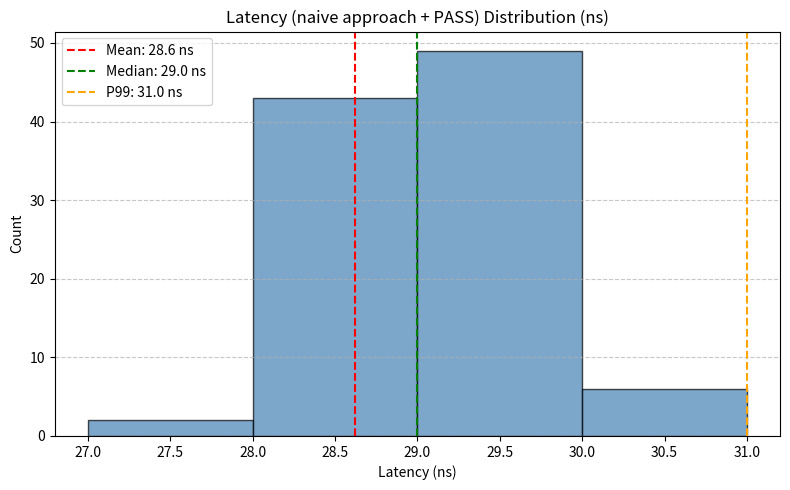

Write the Python code that produced this figure.
import re
import matplotlib.pyplot as plt
import numpy as np

# ---- Raw trace output ----
raw_data = r"""
b'           <...>-54778   [052] ..s1. 98129.610898: bpf_trace_printk: Pass Latency: 30 ns\\n'
b'           <...>-54778   [052] ..s1. 98129.612157: bpf_trace_printk: Pass Latency: 29 ns\\n'
b'           <...>-54778   [052] ..s1. 98129.613362: bpf_trace_printk: Pass Latency: 31 ns\\n'
b'           <...>-54778   [052] ..s1. 98129.614584: bpf_trace_printk: Pass Latency: 28 ns\\n'
b'           <...>-54778   [052] ..s1. 98129.615793: bpf_trace_printk: Pass Latency: 28 ns\\n'
b'           <...>-54778   [052] ..s1. 98129.617119: bpf_trace_printk: Pass Latency: 29 ns\\n'
b'           <...>-54778   [052] ..s1. 98129.618331: bpf_trace_printk: Pass Latency: 28 ns\\n'
b'           <...>-54778   [052] ..s1. 98129.619523: bpf_trace_printk: Pass Latency: 29 ns\\n'
b'           <...>-54778   [052] ..s1. 98129.620714: bpf_trace_printk: Pass Latency: 29 ns\\n'
b'           <...>-54778   [052] ..s1. 98129.621909: bpf_trace_printk: Pass Latency: 28 ns\\n'
b'           <...>-54778   [052] ..s1. 98129.623109: bpf_trace_printk: Pass Latency: 29 ns\\n'
b'           <...>-54778   [052] ..s1. 98129.624311: bpf_trace_printk: Pass Latency: 28 ns\\n'
b'           <...>-54778   [052] ..s1. 98129.625509: bpf_trace_printk: Pass Latency: 28 ns\\n'
b'           <...>-54778   [052] ..s1. 98129.626710: bpf_trace_printk: Pass Latency: 29 ns\\n'
b'           <...>-54778   [052] ..s1. 98129.627916: bpf_trace_printk: Pass Latency: 28 ns\\n'
b'           <...>-54778   [052] ..s1. 98129.629109: bpf_trace_printk: Pass Latency: 29 ns\\n'
b'           <...>-54778   [052] ..s1. 98129.630508: bpf_trace_printk: Pass Latency: 29 ns\\n'
b'           <...>-54778   [052] ..s1. 98129.631712: bpf_trace_printk: Pass Latency: 28 ns\\n'
b'           <...>-54778   [052] ..s1. 98129.632902: bpf_trace_printk: Pass Latency: 29 ns\\n'
b'           <...>-54778   [052] ..s1. 98129.634099: bpf_trace_printk: Pass Latency: 29 ns\\n'
b'           <...>-54778   [052] ..s1. 98129.635285: bpf_trace_printk: Pass Latency: 29 ns\\n'
b'           <...>-54778   [052] ..s1. 98129.636473: bpf_trace_printk: Pass Latency: 29 ns\\n'
b'           <...>-54778   [052] ..s1. 98129.637655: bpf_trace_printk: Pass Latency: 29 ns\\n'
b'           <...>-54778   [052] ..s1. 98129.638852: bpf_trace_printk: Pass Latency: 29 ns\\n'
b'           <...>-54778   [052] ..s1. 98129.640039: bpf_trace_printk: Pass Latency: 28 ns\\n'
b'           <...>-54778   [052] ..s1. 98129.641226: bpf_trace_printk: Pass Latency: 29 ns\\n'
b'           <...>-54778   [052] ..s1. 98129.642432: bpf_trace_printk: Pass Latency: 28 ns\\n'
b'           <...>-54778   [052] ..s1. 98129.643622: bpf_trace_printk: Pass Latency: 28 ns\\n'
b'           <...>-54778   [052] ..s1. 98129.645017: bpf_trace_printk: Pass Latency: 29 ns\\n'
b'           <...>-54778   [052] ..s1. 98129.646222: bpf_trace_printk: Pass Latency: 29 ns\\n'
b'           <...>-54778   [052] ..s1. 98129.647410: bpf_trace_printk: Pass Latency: 27 ns\\n'
b'           <...>-54778   [052] ..s1. 98129.648598: bpf_trace_printk: Pass Latency: 28 ns\\n'
b'           <...>-54778   [052] ..s1. 98129.649783: bpf_trace_printk: Pass Latency: 28 ns\\n'
b'           <...>-54778   [052] ..s1. 98129.650982: bpf_trace_printk: Pass Latency: 29 ns\\n'
b'           <...>-54778   [052] ..s1. 98129.652173: bpf_trace_printk: Pass Latency: 30 ns\\n'
b'           <...>-54778   [052] ..s1. 98129.653357: bpf_trace_printk: Pass Latency: 29 ns\\n'
b'           <...>-54778   [052] ..s1. 98129.654548: bpf_trace_printk: Pass Latency: 28 ns\\n'
b'           <...>-54778   [052] ..s1. 98129.655734: bpf_trace_printk: Pass Latency: 29 ns\\n'
b'           <...>-54778   [052] ..s1. 98129.656922: bpf_trace_printk: Pass Latency: 28 ns\\n'
b'           <...>-54778   [052] ..s1. 98129.658113: bpf_trace_printk: Pass Latency: 31 ns\\n'
b'           <...>-54778   [052] ..s1. 98129.659512: bpf_trace_printk: Pass Latency: 29 ns\\n'
b'           <...>-54778   [052] ..s1. 98129.660711: bpf_trace_printk: Pass Latency: 29 ns\\n'
b'           <...>-54778   [052] ..s1. 98129.661895: bpf_trace_printk: Pass Latency: 28 ns\\n'
b'           <...>-54778   [052] ..s1. 98129.663087: bpf_trace_printk: Pass Latency: 28 ns\\n'
b'           <...>-54778   [052] ..s1. 98129.664272: bpf_trace_printk: Pass Latency: 29 ns\\n'
b'           <...>-54778   [052] ..s1. 98129.665458: bpf_trace_printk: Pass Latency: 29 ns\\n'
b'           <...>-54778   [052] ..s1. 98129.666648: bpf_trace_printk: Pass Latency: 29 ns\\n'
b'           <...>-54778   [052] ..s1. 98129.667833: bpf_trace_printk: Pass Latency: 29 ns\\n'
b'           <...>-54778   [052] ..s1. 98129.669019: bpf_trace_printk: Pass Latency: 30 ns\\n'
b'           <...>-54778   [052] ..s1. 98129.670211: bpf_trace_printk: Pass Latency: 29 ns\\n'
b'           <...>-54778   [052] ..s1. 98129.671395: bpf_trace_printk: Pass Latency: 28 ns\\n'
b'           <...>-54778   [052] ..s1. 98129.672580: bpf_trace_printk: Pass Latency: 29 ns\\n'
b'           <...>-54778   [052] ..s1. 98129.673974: bpf_trace_printk: Pass Latency: 28 ns\\n'
b'           <...>-54778   [052] ..s1. 98129.675179: bpf_trace_printk: Pass Latency: 29 ns\\n'
b'           <...>-54778   [052] ..s1. 98129.676363: bpf_trace_printk: Pass Latency: 29 ns\\n'
b'           <...>-54778   [052] ..s1. 98129.677545: bpf_trace_printk: Pass Latency: 29 ns\\n'
b'           <...>-54778   [052] ..s1. 98129.678740: bpf_trace_printk: Pass Latency: 29 ns\\n'
b'           <...>-54778   [052] ..s1. 98129.679927: bpf_trace_printk: Pass Latency: 29 ns\\n'
b'           <...>-54778   [052] ..s1. 98129.681111: bpf_trace_printk: Pass Latency: 28 ns\\n'
b'           <...>-54778   [052] ..s1. 98129.682299: bpf_trace_printk: Pass Latency: 29 ns\\n'
b'           <...>-54778   [052] ..s1. 98129.683479: bpf_trace_printk: Pass Latency: 28 ns\\n'
b'           <...>-54778   [052] ..s1. 98129.684662: bpf_trace_printk: Pass Latency: 29 ns\\n'
b'           <...>-54778   [052] ..s1. 98129.685846: bpf_trace_printk: Pass Latency: 29 ns\\n'
b'           <...>-54778   [052] ..s1. 98129.687035: bpf_trace_printk: Pass Latency: 28 ns\\n'
b'           <...>-54778   [052] ..s1. 98129.688426: bpf_trace_printk: Pass Latency: 29 ns\\n'
b'           <...>-54778   [052] ..s1. 98129.689619: bpf_trace_printk: Pass Latency: 29 ns\\n'
b'           <...>-54778   [052] ..s1. 98129.690807: bpf_trace_printk: Pass Latency: 28 ns\\n'
b'           <...>-54778   [052] ..s1. 98129.691991: bpf_trace_printk: Pass Latency: 29 ns\\n'
b'           <...>-54778   [052] ..s1. 98129.693173: bpf_trace_printk: Pass Latency: 28 ns\\n'
b'           <...>-54778   [052] ..s1. 98129.694364: bpf_trace_printk: Pass Latency: 28 ns\\n'
b'           <...>-54778   [052] ..s1. 98129.695544: bpf_trace_printk: Pass Latency: 28 ns\\n'
b'           <...>-54778   [052] ..s1. 98129.696727: bpf_trace_printk: Pass Latency: 28 ns\\n'
b'           <...>-54778   [052] ..s1. 98129.697907: bpf_trace_printk: Pass Latency: 28 ns\\n'
b'           <...>-54778   [052] ..s1. 98129.699097: bpf_trace_printk: Pass Latency: 28 ns\\n'
b'           <...>-54778   [052] ..s1. 98129.700277: bpf_trace_printk: Pass Latency: 28 ns\\n'
b'           <...>-54778   [052] ..s1. 98129.701454: bpf_trace_printk: Pass Latency: 28 ns\\n'
b'           <...>-54778   [052] ..s1. 98129.702850: bpf_trace_printk: Pass Latency: 27 ns\\n'
b'           <...>-54778   [052] ..s1. 98129.704043: bpf_trace_printk: Pass Latency: 29 ns\\n'
b'           <...>-54778   [052] ..s1. 98129.705223: bpf_trace_printk: Pass Latency: 28 ns\\n'
b'           <...>-54778   [052] ..s1. 98129.706410: bpf_trace_printk: Pass Latency: 29 ns\\n'
b'           <...>-54778   [052] ..s1. 98129.707589: bpf_trace_printk: Pass Latency: 29 ns\\n'
b'           <...>-54778   [052] ..s1. 98129.708771: bpf_trace_printk: Pass Latency: 28 ns\\n'
b'           <...>-54778   [052] ..s1. 98129.709953: bpf_trace_printk: Pass Latency: 28 ns\\n'
b'           <...>-54778   [052] ..s1. 98129.711146: bpf_trace_printk: Pass Latency: 28 ns\\n'
b'           <...>-54778   [052] ..s1. 98129.712324: bpf_trace_printk: Pass Latency: 29 ns\\n'
b'           <...>-54778   [052] ..s1. 98129.713503: bpf_trace_printk: Pass Latency: 29 ns\\n'
b'           <...>-54778   [052] ..s1. 98129.714691: bpf_trace_printk: Pass Latency: 29 ns\\n'
b'           <...>-54778   [052] ..s1. 98129.715882: bpf_trace_printk: Pass Latency: 28 ns\\n'
b'           <...>-54778   [052] ..s1. 98129.717303: bpf_trace_printk: Pass Latency: 28 ns\\n'
b'           <...>-54778   [052] ..s1. 98129.718505: bpf_trace_printk: Pass Latency: 28 ns\\n'
b'           <...>-54778   [052] ..s1. 98129.719685: bpf_trace_printk: Pass Latency: 28 ns\\n'
b'           <...>-54778   [052] ..s1. 98129.720862: bpf_trace_printk: Pass Latency: 28 ns\\n'
b'           <...>-54778   [052] ..s1. 98129.722052: bpf_trace_printk: Pass Latency: 28 ns\\n'
b'           <...>-54778   [052] ..s1. 98129.723238: bpf_trace_printk: Pass Latency: 29 ns\\n'
b'           <...>-54778   [052] ..s1. 98129.724415: bpf_trace_printk: Pass Latency: 28 ns\\n'
b'           <...>-54778   [052] ..s1. 98129.725594: bpf_trace_printk: Pass Latency: 31 ns\\n'
b'           <...>-54778   [052] ..s1. 98129.726781: bpf_trace_printk: Pass Latency: 29 ns\\n'
b'           <...>-54778   [052] ..s1. 98129.727960: bpf_trace_printk: Pass Latency: 29 ns\\n'
b'           <...>-54778   [052] ..s1. 98129.729142: bpf_trace_printk: Pass Latency: 28 ns\\n'
b'           <...>-54778   [052] ..s1. 98129.730339: bpf_trace_printk: Pass Latency: 29 ns\\n'
"""

# ---- Step 1: Extract numeric latency values ----
latencies = [int(x) for x in re.findall(r'Latency:\s+(\d+)\s+ns', raw_data)]

# ---- Step 2: Basic statistics ----
mean_latency = np.mean(latencies)
median_latency = np.median(latencies)
p99_latency = np.percentile(latencies, 99)

print(f"Count: {len(latencies)} samples")
print(f"Mean: {mean_latency:.2f} ns")
print(f"Median: {median_latency:.2f} ns")
print(f"99th Percentile: {p99_latency:.2f} ns")

# ---- Step 3: Plot histogram ----
plt.figure(figsize=(8, 5))
plt.hist(latencies, bins=range(min(latencies), max(latencies)+1), color='steelblue', edgecolor='black', alpha=0.7)
plt.title("Latency (naive approach + PASS) Distribution (ns)")
plt.xlabel("Latency (ns)")
plt.ylabel("Count")
plt.grid(axis='y', linestyle='--', alpha=0.7)

# Annotate key stats
plt.axvline(mean_latency, color='red', linestyle='--', linewidth=1.5, label=f'Mean: {mean_latency:.1f} ns')
plt.axvline(median_latency, color='green', linestyle='--', linewidth=1.5, label=f'Median: {median_latency:.1f} ns')
plt.axvline(p99_latency, color='orange', linestyle='--', linewidth=1.5, label=f'P99: {p99_latency:.1f} ns')
plt.legend()

plt.tight_layout()

# ---- Step 4: Save to PDF ----
output_file = "latency_distribution.pdf"
plt.savefig(output_file, format='pdf')
print(f"Saved plot to {output_file}")
